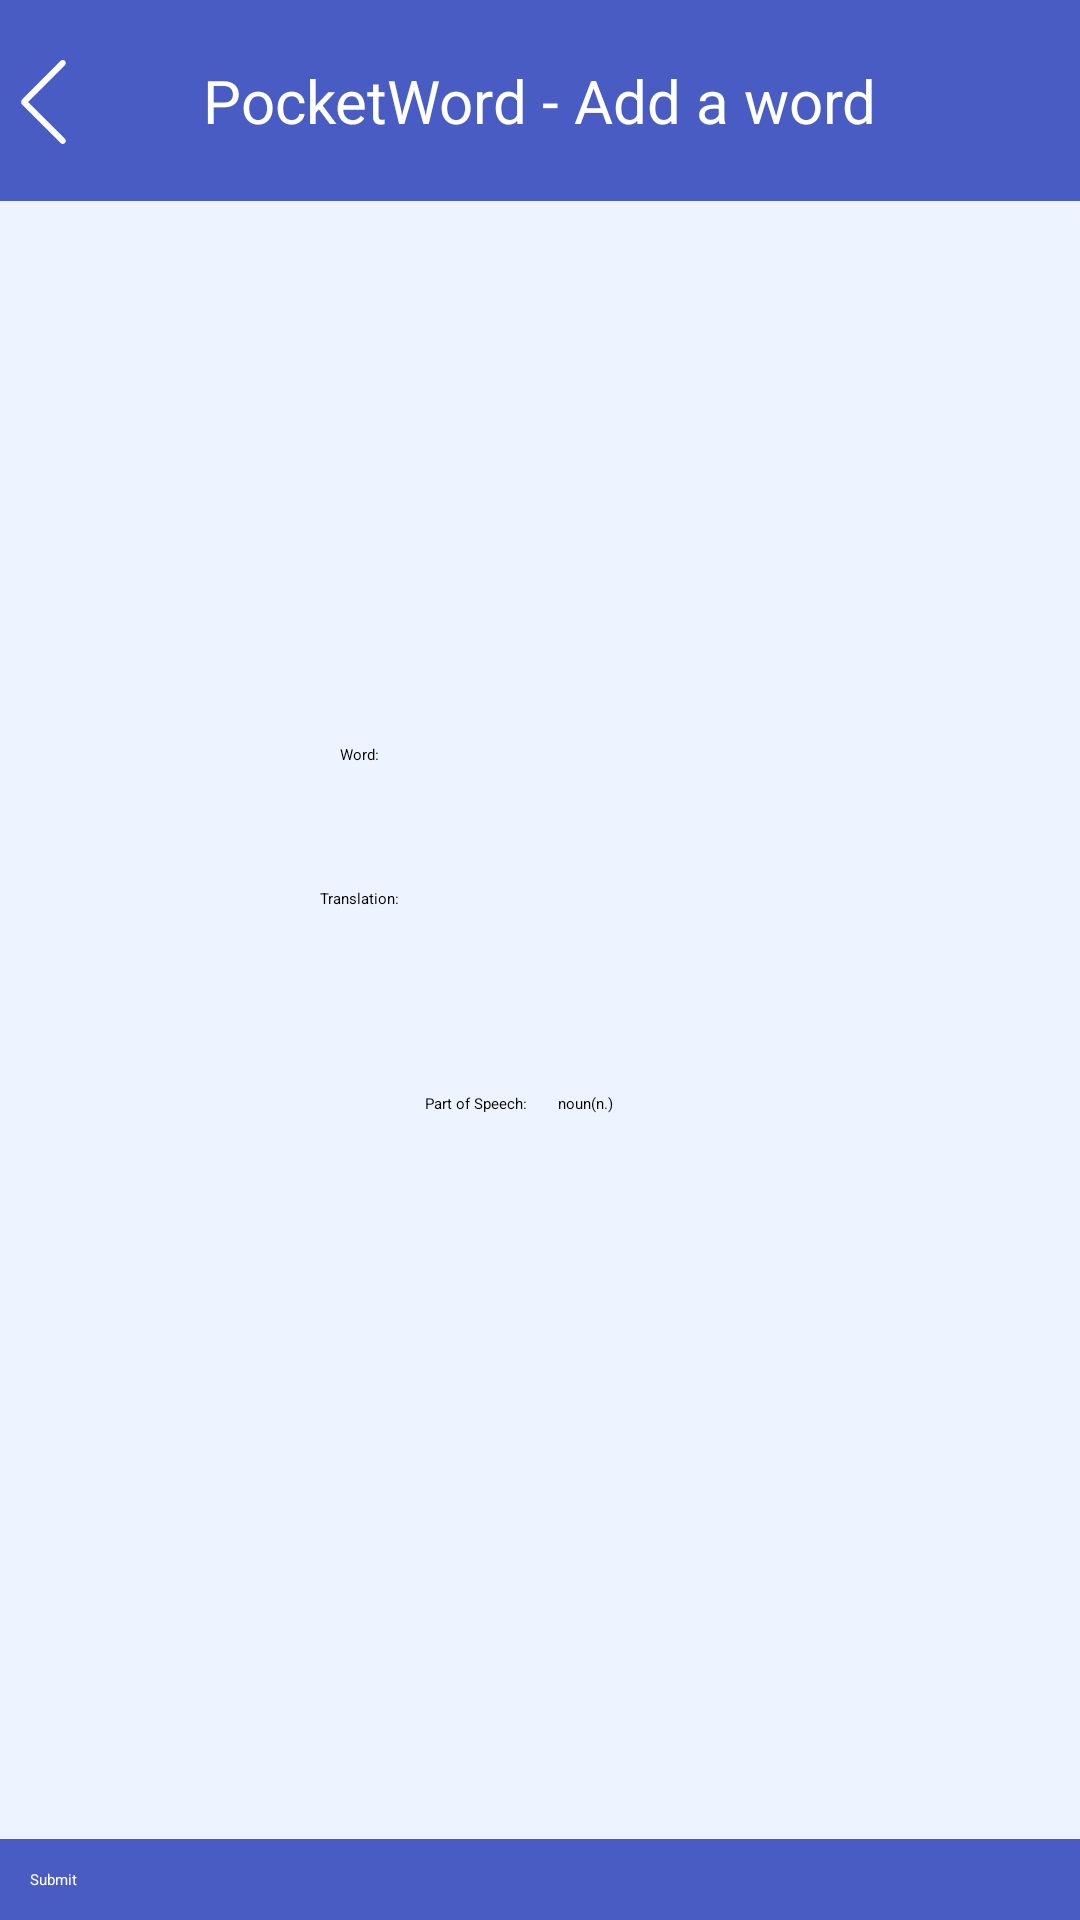

Layout XML and referenced resources for this Android screen:
<!-- AndroidManifest.xml: application theme Theme.PocketNote -->
<!-- res/layout/word_add.xml -->
<?xml version="1.0" encoding="utf-8"?>
<RelativeLayout xmlns:android="http://schemas.android.com/apk/res/android"
    xmlns:tools="http://schemas.android.com/tools"
    android:layout_width="match_parent"
    android:layout_height="match_parent"
    android:orientation="vertical"
    android:divider="@drawable/divider"
    android:showDividers="middle"
    android:background="@color/theme_color_background">
    <RelativeLayout
        android:layout_width="match_parent"
        android:layout_height="wrap_content"
        android:background="@color/theme_color">
        <ImageButton
            android:id="@+id/btn_addword_back"
            android:layout_height="wrap_content"
            android:layout_width="wrap_content"
            android:src="@drawable/ic_back"
            android:background="@color/theme_color"
            android:layout_alignParentStart="true"
            android:layout_marginTop="18dp"
            android:layout_marginStart="5dp"
            android:contentDescription="@string/back_text"
            />
        <TextView
            android:id="@+id/textview_welcome_addword"
            android:layout_width="wrap_content"
            android:layout_height="wrap_content"
            android:text="@string/pocketnote_welcome_addword"
            android:textSize="20sp"
            android:padding="20dp"
            android:background="@color/theme_color"
            android:textColor="@color/white"
            android:layout_centerInParent="true"
            />
    </RelativeLayout>

    <LinearLayout
        android:layout_width="match_parent"
        android:layout_height="wrap_content"
        android:orientation="vertical"
        android:layout_centerInParent="true"
        android:gravity="center"
        android:id="@+id/addword_list">
        <LinearLayout
            android:layout_width="wrap_content"
            android:layout_height="wrap_content"
            android:orientation="horizontal">
            <TextView
                android:layout_width="wrap_content"
                android:layout_height="wrap_content"
                android:text="@string/hint_word"
                android:labelFor="@+id/addword_word"
                />
            <EditText
                android:id="@+id/addword_word"
                android:layout_width="120dp"
                android:layout_height="48dp"
                android:autofillHints="Word"
                android:inputType="text"
                android:theme="@style/MyEditText">
            </EditText>
        </LinearLayout>
        <LinearLayout
            android:layout_width="wrap_content"
            android:layout_height="wrap_content"
            android:orientation="horizontal">
            <TextView
                android:layout_width="wrap_content"
                android:layout_height="wrap_content"
                android:text="@string/hint_translation"
                android:labelFor="@+id/addword_translation"
                />
            <EditText
                android:id="@+id/addword_translation"
                android:layout_width="120dp"
                android:layout_height="48dp"
                android:autofillHints="Translation"
                android:inputType="text"
                android:theme="@style/MyEditText">
            </EditText>
        </LinearLayout>
        <LinearLayout
            android:layout_width="wrap_content"
            android:layout_height="wrap_content"
            android:orientation="horizontal">
            <TextView
                android:layout_width="wrap_content"
                android:layout_height="wrap_content"
                android:text="@string/hint_pos"
                android:labelFor="@+id/addword_pos"
                />
            <TextView
                android:layout_width="wrap_content"
                android:layout_height="wrap_content"
                android:id="@+id/addword_show_pos"
                android:padding="5dp"
                />
            <Spinner
                android:id="@+id/addword_pos"
                android:layout_width="32dp"
                android:layout_height="48dp"
                android:entries="@array/parts_of_speech"
                />
        </LinearLayout>
    </LinearLayout>

    <Button
        android:id="@+id/btn_addword_submit"
        android:layout_width="match_parent"
        android:layout_height="wrap_content"
        android:layout_centerHorizontal="true"
        android:layout_alignParentBottom="true"
        android:text="@string/pocketnote_submit"
        android:textAllCaps="false"
        android:background="@color/theme_color"
        android:textColor="@color/white"
        android:padding="10dp"
        />

</RelativeLayout>
<!-- resources referenced by this layout -->
<resources>
  <string-array name="parts_of_speech">
          <item>noun(n.)</item>
          <item>verb(v.)</item>
          <item>adjective(adj.)</item>
          <item>adverb(adv.)</item>
          <item>numeral(num.)</item>
          <item>article(art.)</item>
          <item>preposition(prep.)</item>
          <item>conjunction(conj.)</item>
          <item>pronoun(pron.)</item>
          <item>interjection(inter.)</item>
      </string-array>
  <color name="theme_color">#485cc4</color>
  <color name="theme_color_background">#eef4ff</color>
  <color name="white">#FFFFFFFF</color>
  <!-- drawable divider (drawable) -->
  <?xml version="1.0" encoding="utf-8"?>
  <shape xmlns:android="http://schemas.android.com/apk/res/android"
      android:shape="rectangle" >
      <size android:width="10dp"
          android:height="10dp"/>
      <solid android:color="@android:color/transparent" />
  </shape>
  <!-- drawable ic_back (drawable) -->
  <?xml version="1.0" encoding="utf-8"?>
  <vector xmlns:android="http://schemas.android.com/apk/res/android"
      android:width="32dp"
      android:height="32dp"
      android:viewportWidth="1024"
      android:viewportHeight="1024">
  
      <path
          android:fillColor="#ffffff"
          android:pathData="M532.526499 904.817574L139.506311 511.797385 532.526499 118.777197c12.258185-12.258185 12.432147-32.892131-0.187265-45.51052-12.707416-12.707416-32.995485-12.703323-45.511543-0.187265L75.166957 484.739123c-7.120165 7.120165-10.163477 17.065677-8.990768 26.624381-1.500167 9.755178 1.5104 20.010753 8.990768 27.491121l411.660734 411.660734c12.258185 12.258185 32.892131 12.432147 45.511543-0.187265 12.707416-12.707416 12.7023-32.995485 0.187265-45.51052z" />
  </vector>
  <string name="back_text">back</string>
  <string name="hint_pos">Part of Speech: </string>
  <string name="hint_translation">Translation: </string>
  <string name="hint_word">Word: </string>
  <string name="pocketnote_submit">Submit</string>
  <string name="pocketnote_welcome_addword">PocketWord - Add a word</string>
  <style name="MyEditText" parent="Theme.AppCompat.Light">
          <item name="colorControlActivated">@color/theme_color</item>
      </style>
  <style name="Theme.PocketNote" parent="Theme.MaterialComponents.DayNight.Bridge">
          <item name="android:colorAccent">@color/theme_color</item>
          <item name="android:colorPrimaryDark">@color/theme_color</item>
          <item name="android:colorPrimary">@color/theme_color</item>
      </style>
</resources>
